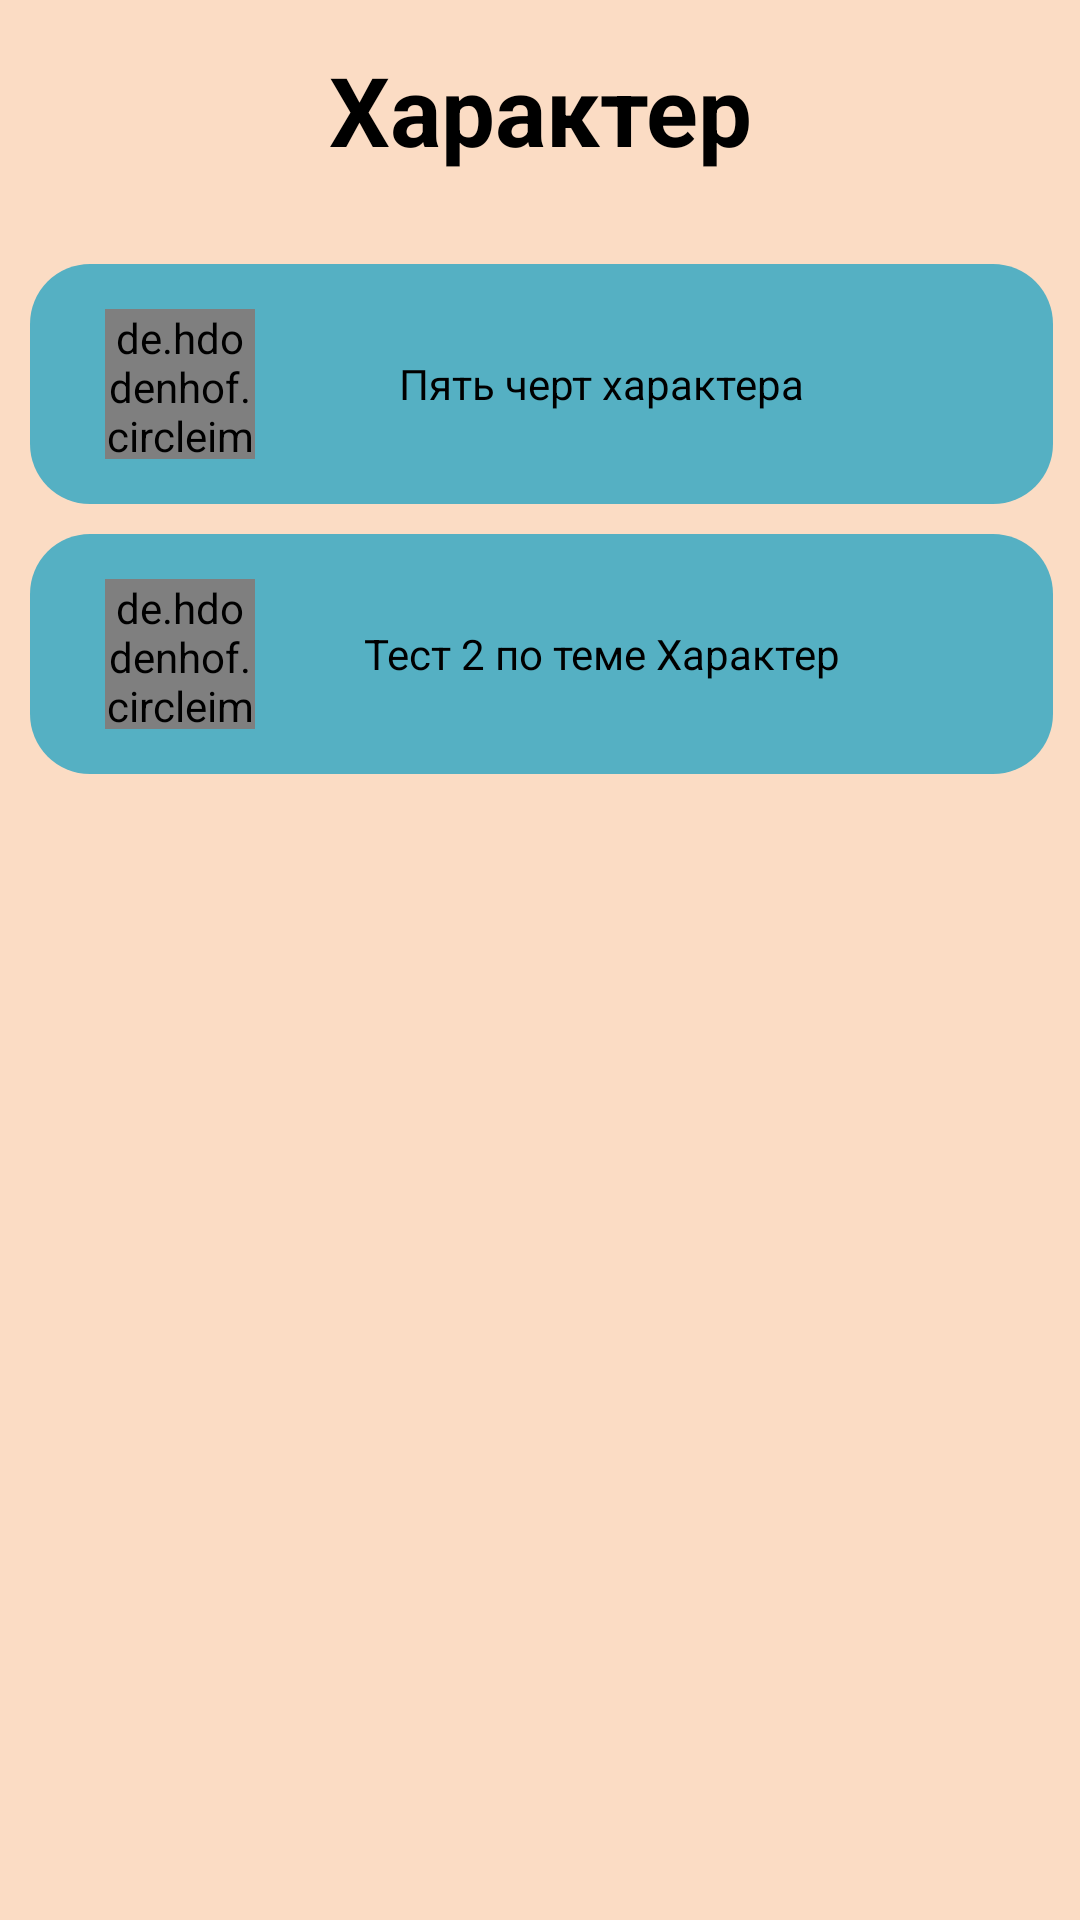

Android layout source for this screen:
<!-- AndroidManifest.xml: application theme Theme.PsychologicalTestsKnowYourself -->
<!-- res/layout/activity_choose_test_character.xml -->
<?xml version="1.0" encoding="utf-8"?>
<androidx.constraintlayout.widget.ConstraintLayout xmlns:android="http://schemas.android.com/apk/res/android"
    xmlns:app="http://schemas.android.com/apk/res-auto"
    xmlns:tools="http://schemas.android.com/tools"
    android:layout_width="match_parent"
    android:layout_height="match_parent"
    android:background="@color/mainColor"
    tools:context=".Activites.chooseTestActivity">


    <TextView
        android:id="@+id/textView2"
        android:layout_width="wrap_content"
        android:layout_height="wrap_content"
        android:layout_marginTop="15dp"
        android:text="@string/character"
        android:textColor="@color/black"

        android:textSize="32sp"

        android:textStyle="bold"
        app:layout_constraintEnd_toEndOf="parent"
        app:layout_constraintStart_toStartOf="parent"
        app:layout_constraintTop_toTopOf="parent" />

    <androidx.appcompat.widget.AppCompatImageButton
        android:id="@+id/imageBack"
        android:layout_width="50dp"
        android:layout_height="50dp"
        android:background="@color/mainColor"
        android:layout_marginTop="15dp"
        android:layout_marginEnd="70dp"
        android:src="@drawable/ic_back"
        android:tint="#AA155C"
        app:layout_constraintEnd_toStartOf="@+id/textView2"
        app:layout_constraintStart_toStartOf="parent"
        app:layout_constraintTop_toTopOf="parent" />

    <FrameLayout
        android:layout_width="match_parent"
        android:layout_height="0dp"
        android:layout_marginTop="20dp"
        app:layout_constraintBottom_toBottomOf="parent"
        app:layout_constraintEnd_toEndOf="parent"
        app:layout_constraintStart_toStartOf="parent"
        app:layout_constraintTop_toBottomOf="@+id/textView2">

        <ScrollView
            android:layout_width="match_parent"
            android:layout_height="match_parent">

            <RelativeLayout
                android:layout_width="match_parent"
                android:layout_height="wrap_content"


                >

                <FrameLayout
                    android:id="@+id/test1OfCharacter"
                    android:layout_width="match_parent"
                    android:layout_height="wrap_content"
                    android:layout_alignParentStart="true"
                    android:layout_alignParentTop="true"
                    android:layout_alignParentEnd="true"
                    android:layout_marginStart="10dp"
                    android:layout_marginTop="10dp"
                    android:layout_marginEnd="9dp"
                    android:background="@drawable/bg_test_btn">

                    <de.hdodenhof.circleimageview.CircleImageView
                        android:id="@+id/imageTest1OfCharacter"
                        android:layout_width="50dp"
                        android:layout_height="50dp"
                        android:layout_marginStart="25dp"
                        android:layout_marginTop="15dp"
                        android:layout_marginBottom="15dp"
                        android:src="@mipmap/ic_launcher" />


                    <TextView
                        android:id="@+id/textTest1OfCharacter"
                        android:layout_width="wrap_content"
                        android:layout_height="wrap_content"
                        android:layout_gravity="center"
                        android:layout_marginStart="70dp"
                        android:layout_marginTop="5dp"
                        android:layout_marginEnd="50dp"
                        android:layout_marginBottom="5dp"
                        android:gravity="center"

                        android:text="@string/test1OfCharacter"
                        android:textColor="@color/black" />


                </FrameLayout>

                <FrameLayout
                    android:id="@+id/test2OfCharacter"
                    android:layout_width="match_parent"
                    android:layout_height="wrap_content"
                    android:layout_alignParentStart="true"
                    android:layout_alignParentTop="true"
                    android:layout_alignParentEnd="true"
                    android:layout_marginStart="10dp"
                    android:layout_marginTop="100dp"
                    android:layout_marginEnd="9dp"
                    android:background="@drawable/bg_test_btn">

                    <de.hdodenhof.circleimageview.CircleImageView
                        android:id="@+id/imageTest2OfCharacter"
                        android:layout_width="50dp"
                        android:layout_height="50dp"
                        android:layout_marginStart="25dp"
                        android:layout_marginTop="15dp"
                        android:layout_marginBottom="15dp"
                        android:src="@drawable/ic_test2_of_character" />


                    <TextView
                        android:id="@+id/textTest2OfCharacter"
                        android:layout_width="wrap_content"
                        android:layout_height="wrap_content"
                        android:gravity="center"
                        android:layout_gravity="center"
                        android:layout_marginTop="5dp"
                        android:layout_marginBottom="5dp"
                        android:layout_marginStart="70dp"
                        android:layout_marginEnd="50dp"

                        android:text="@string/test2OfCharacter"
                        android:textColor="@color/black" />


                </FrameLayout>


            </RelativeLayout>


        </ScrollView>


    </FrameLayout>

</androidx.constraintlayout.widget.ConstraintLayout>
<!-- resources referenced by this layout -->
<resources>
  <color name="black">#FF000000</color>
  <color name="mainColor">#FBDCC4</color>
  <!-- drawable bg_test_btn (drawable) -->
  <?xml version="1.0" encoding="utf-8"?>
  <shape xmlns:android="http://schemas.android.com/apk/res/android"
      android:shape="rectangle">
  
      <solid android:color="#55B0C3"/>
      <corners android:radius="20dp"/>
  
  </shape>
  <!-- mipmap ic_launcher: png bitmap (mipmap-hdpi, 3115 bytes) -->
  <string name="character">Характер</string>
  <string name="test1OfCharacter">Пять черт характера</string>
  <string name="test2OfCharacter">Тест 2 по теме Характер</string>
  <style name="Theme.PsychologicalTestsKnowYourself" parent="Theme.MaterialComponents.DayNight.NoActionBar">
          
          <item name="colorPrimary">@color/purple_500</item>
          <item name="colorPrimaryVariant">@color/purple_700</item>
          <item name="colorOnPrimary">@color/white</item>
          
          <item name="colorSecondary">@color/teal_200</item>
          <item name="colorSecondaryVariant">@color/teal_700</item>
          <item name="colorOnSecondary">@color/black</item>
          
          <item name="android:statusBarColor">#40DBDB</item>
          
      </style>
  <color name="purple_500">#FF6200EE</color>
  <color name="purple_700">#FF3700B3</color>
  <color name="white">#FFFFFFFF</color>
  <color name="teal_200">#FF03DAC5</color>
  <color name="teal_700">#FF018786</color>
</resources>
